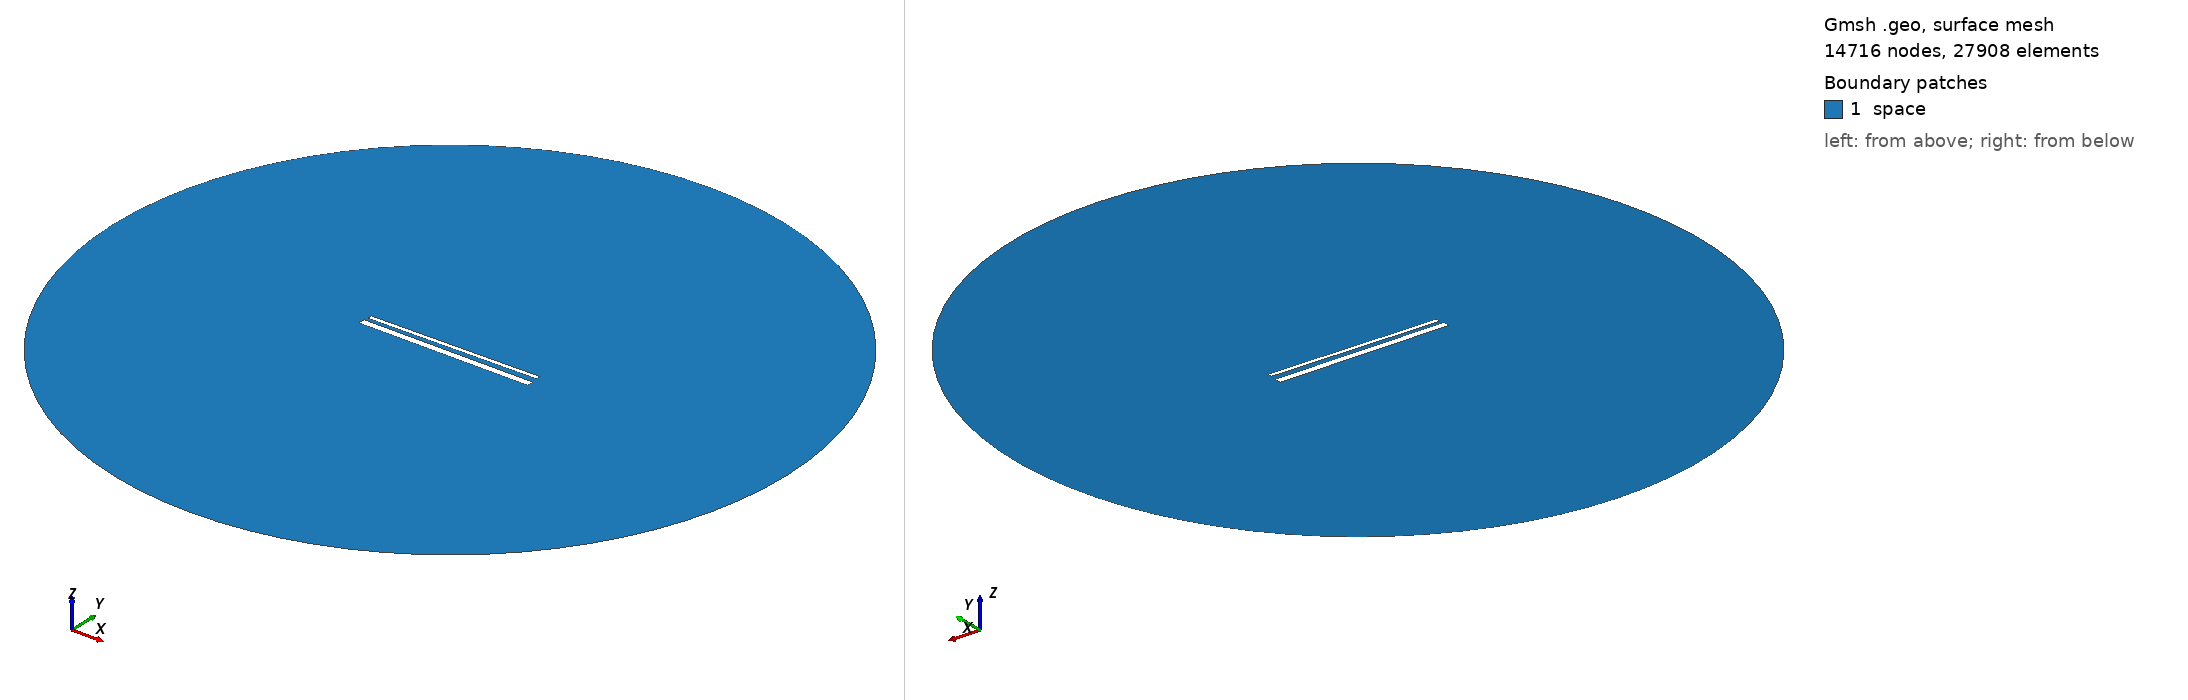

Gmsh geometry script, surface-meshed: 14716 nodes, 27908 surface elements. Boundary patches (legend numbers): 1 space. Left view from above one corner, right view from below the opposite corner. Legend entries are the model's physical surfaces. The drawing asked Gmsh for element sizes between 1% and 20% of the model's largest extent; the script's own settings can give other sizes.

=== 972.geo (drawn) ===
// Set the geometry kernel
SetFactory("OpenCASCADE");

//---------------------------------------
// Rectangles
//---------------------------------------

// Rectangle 1 (top)
Point(1) = {-49.4, 1.738888888888889, 0, 1.0};
Point(2) = {49.4, 1.738888888888889, 0, 1.0};
Point(3) = {49.4, 4.53888888888889, 0, 1.0};
Point(4) = {-49.4, 4.53888888888889, 0, 1.0};

Line(1) = {1, 2};
Line(2) = {2, 3};
Line(3) = {3, 4};
Line(4) = {4, 1};

Line Loop(1) = {1, 2, 3, 4};
Plane Surface(1) = {1};

Rotate { {0, 0, 1}, {0,  1.1388888888888888,  0}, 0.014 } {
  Surface{1};
}

// Rectangle 2 (bottom)
Point(5) = {-50,-1.1388888888888888, 0, 1.0};
Point(6) = { 50,-1.1388888888888888, 0, 1.0};
Point(7) = { 50,-5.138888888888889, 0, 1.0};
Point(8) = {-50,-5.138888888888889, 0, 1.0};

Line(5) = {5, 6};
Line(6) = {6, 7};
Line(7) = {7, 8};
Line(8) = {8, 5};

Line Loop(2) = {5, 6, 7, 8};
Plane Surface(2) = {2}; 


//---------------------------------------
// Circle
//---------------------------------------

// Define points
Point(9) = {0, 0, 0};        // Center
Point(10) = {200, 0, 0};     // Start point
Point(11) = {0, 200, 0};     // 90 degrees
Point(12) = {-200, 0, 0};    // 180 degrees
Point(13) = {0, -200, 0};    // 270 degrees

// Define circle arcs (each needs start, center, end)
Circle(9) = {10, 9, 11};
Circle(10) = {11, 9, 12};
Circle(11) = {12, 9, 13};
Circle(12) = {13, 9, 10};

// Define curve loop and surface if needed
Curve Loop(3) = {9, 10, 11, 12};
Surface(3) = {3};

// Subtract Rectangles from Circle
BooleanDifference{ Surface{3}; Delete; }{ Surface{1}; Surface{2}; Delete; }

//---------------------------------------
// Transfinite Lines and Surface
//---------------------------------------
r = 7;
Transfinite Line {1, 3} = 50*r Using Progression 1;
Transfinite Line {2, 4} = 2*r Using Progression 1;
Transfinite Line {5, 7} = 50*r Using Progression 1;
Transfinite Line {6, 8} = 2*r Using Progression 1;
Transfinite Line {9, 10, 11, 12} = 20 Using Progression 1;

//---------------------------------------
// Define Physical Groups
//---------------------------------------                

//--- Physical Curves
// Physical groups for boundaries
Physical Line("force_segment", 10) = {1};
Physical Line("upper_plate", 11) = {2, 3, 4};
Physical Line("lower_plate", 12) = {5, 6, 7, 8};
Physical Line("boundary", 20) = {9, 10, 11, 12};

//--- Physical Surfaces
Physical Surface("space", 30) = {3};

//---------------------------------------
// 6. Generate the Mesh
//---------------------------------------
Mesh 2;  // 2D mesh generation
